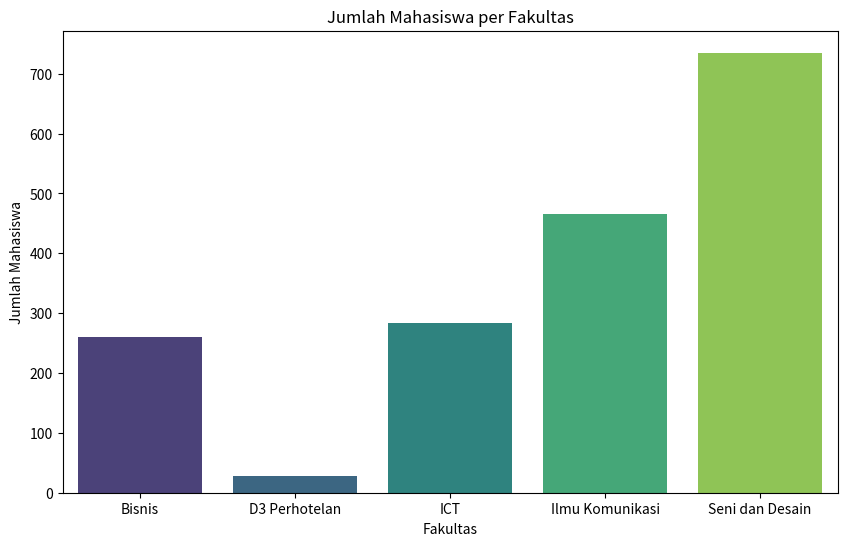

Here is the Python script that generated this plot:
import pandas as pd
import seaborn as sns
import matplotlib.pyplot as plt

# Data
data = {
    'fakultas': ["Bisnis", "D3 Perhotelan", "ICT", "Ilmu Komunikasi", "Seni dan Desain"],
    'jumlah_mahasiswa': [260, 28, 284, 465, 735],
    'akreditasi': ["A", "A", "B", "A", "A"]
}

# Membuat DataFrame
info_mahasiswa = pd.DataFrame(data)

# Menampilkan DataFrame
print(info_mahasiswa)

# Membuat plot menggunakan seaborn
plt.figure(figsize=(10, 6))
gambar = sns.barplot(data=info_mahasiswa, x='fakultas', y='jumlah_mahasiswa', palette='viridis')

# Menambahkan judul dan label sumbu
plt.title('Jumlah Mahasiswa per Fakultas')
plt.xlabel('Fakultas')
plt.ylabel('Jumlah Mahasiswa')

# Menampilkan plot
plt.show()
